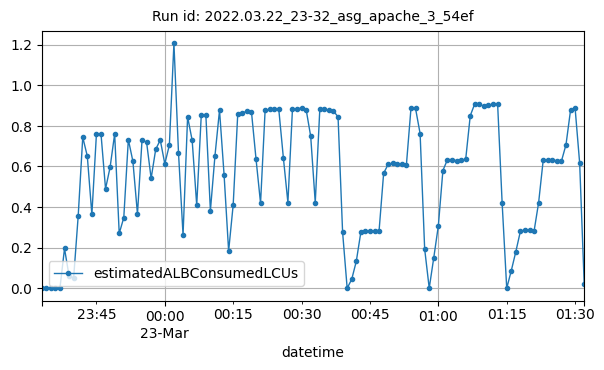

The data file committed next to this chart (first rows):
datetime, estimatedALBConsumedLCUs
2022-03-22T23:33:00Z, 0.00022
2022-03-22T23:34:00Z, 0.00062
2022-03-22T23:35:00Z, 0.00027
2022-03-22T23:36:00Z, 0.00032
2022-03-22T23:37:00Z, 0.00168
2022-03-22T23:38:00Z, 0.1961
2022-03-22T23:39:00Z, 0.0606
2022-03-22T23:40:00Z, 0.05154
2022-03-22T23:41:00Z, 0.3563
2022-03-22T23:42:00Z, 0.7443
2022-03-22T23:43:00Z, 0.6508
2022-03-22T23:44:00Z, 0.3635
2022-03-22T23:45:00Z, 0.7596
2022-03-22T23:46:00Z, 0.7613
2022-03-22T23:47:00Z, 0.4898
2022-03-22T23:48:00Z, 0.5967
2022-03-22T23:49:00Z, 0.7603
2022-03-22T23:50:00Z, 0.2702
2022-03-22T23:51:00Z, 0.348
2022-03-22T23:52:00Z, 0.7327
2022-03-22T23:53:00Z, 0.6254
2022-03-22T23:54:00Z, 0.3662
2022-03-22T23:55:00Z, 0.7286
2022-03-22T23:56:00Z, 0.7201
2022-03-22T23:57:00Z, 0.5413
2022-03-22T23:58:00Z, 0.6841
2022-03-22T23:59:00Z, 0.7305
2022-03-23T00:00:00Z, 0.613
2022-03-23T00:01:00Z, 0.7054
2022-03-23T00:02:00Z, 1.207
2022-03-23T00:03:00Z, 0.6687
2022-03-23T00:04:00Z, 0.2625
2022-03-23T00:05:00Z, 0.8445
2022-03-23T00:06:00Z, 0.7289
2022-03-23T00:07:00Z, 0.4088
2022-03-23T00:08:00Z, 0.8543
2022-03-23T00:09:00Z, 0.8557
2022-03-23T00:10:00Z, 0.3822
2022-03-23T00:11:00Z, 0.6524
2022-03-23T00:12:00Z, 0.8773
2022-03-23T00:13:00Z, 0.5592
2022-03-23T00:14:00Z, 0.1837
2022-03-23T00:15:00Z, 0.4116
2022-03-23T00:16:00Z, 0.8593
2022-03-23T00:17:00Z, 0.8633
2022-03-23T00:18:00Z, 0.872
2022-03-23T00:19:00Z, 0.8706
2022-03-23T00:20:00Z, 0.6387
2022-03-23T00:21:00Z, 0.4191
2022-03-23T00:22:00Z, 0.8757
2022-03-23T00:23:00Z, 0.8809
2022-03-23T00:24:00Z, 0.8845
2022-03-23T00:25:00Z, 0.8815
2022-03-23T00:26:00Z, 0.6442
2022-03-23T00:27:00Z, 0.4224
2022-03-23T00:28:00Z, 0.8826
2022-03-23T00:29:00Z, 0.8837
2022-03-23T00:30:00Z, 0.888
2022-03-23T00:31:00Z, 0.8804
2022-03-23T00:32:00Z, 0.7486
... 60 more rows
